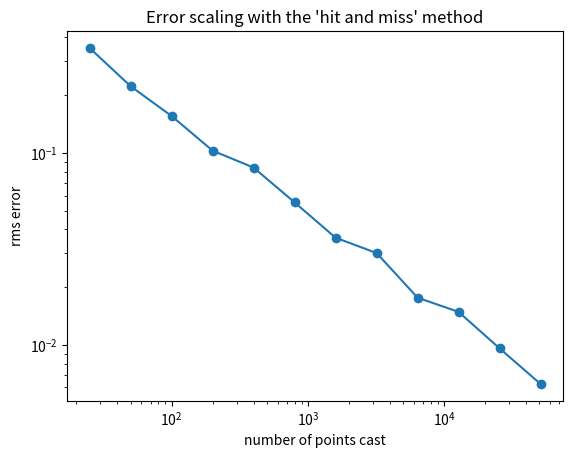

Write Python code to recreate this figure.
from __future__ import division
import numpy
import numpy.random
import matplotlib.pyplot as pyplot

def estimate_pi(n):
	'''This function estimates the value of pi using the 'hit and miss' method of Monte Carlo integration.'''
	#Generate n random x and y coordinates
	xs = numpy.random.uniform(0, 1, n)
	ys = numpy.random.uniform(0, 1, n)
	#Initialise the simulation parameter
	points_within = 0
	for i in range(n):
		if xs[i]**2 + ys[i]**2 <= 1:
			points_within = points_within + 1
		else:
			points_within = points_within
	return 4 * points_within / n

def measure_error(n):
	'''This function calls estimate_pi(n) 80 times and calculates the root mean square value of the error in those estimates.'''
	#Create an array to store all the estimates of pi
	pi_values = numpy.zeros(80)
	for i in range(80):
		pi_values[i] = estimate_pi(n)
	#Calculate the root mean square value of the error in the estimates of pi
	return numpy.mean((pi_values - numpy.pi)**2)**(1/2)

pyplot.figure()

#Range of point counts to be evaluated
point_counts = [25, 50, 100, 200, 400, 800, 1600, 3200, 6400, 12800, 25600, 51200]

#Evaluate the root mean square value of the error for each point count and put them in a Python list
y_data = []
for i in point_counts:
	error = measure_error(i)
	y_data.append(error)

#Plot a graph of the root mean square value of the error against point count
pyplot.title("Error scaling with the 'hit and miss' method")
pyplot.ylabel("rms error")
pyplot.xlabel("number of points cast")
pyplot.plot(point_counts,y_data,"-o")
pyplot.loglog()
pyplot.show()
